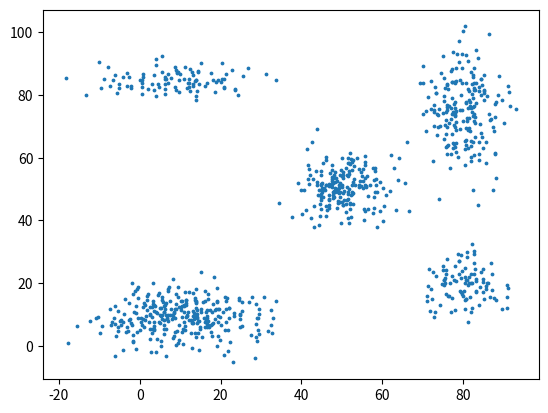

This chart was generated by the following Python code:
import numpy as np
#%matplotlib inline
from matplotlib import pyplot as plt

def plot_clusters(data, centroids):
    """
    Shows a scatter plot with the data points clustered according to the centroids.
    """
    # Assigning the data points to clusters/centroids.
    clusters = [[] for _ in range(centroids.shape[0])]
    for i in range(data.shape[0]):
        distances = np.linalg.norm(data[i] - centroids, axis=1)
        clusters[np.argmin(distances)].append(data[i])

    # Plotting clusters and centroids.
    fig, ax = plt.subplots()
    for c in range(centroids.shape[0]):
        if len(clusters[c]) > 0:
            cluster = np.array(clusters[c])
            ax.scatter(cluster[:, 0], cluster[:, 1], s=7)
    ax.scatter(centroids[:, 0], centroids[:, 1], marker='x', s=200, c='red')

    # We would like to have some control over the randomly generated data.
# This is just for development purposes.
np.random.seed(0)

# Euclidean space.
DIMENSIONS = 2

# We will generate clusters.
CLUSTERS = [
    {
        'mean': (10, 10),
        'std': (10, 5),
        'size': 300
    },
    {
        'mean': (10, 85),
        'std': (10, 3),
        'size': 100
    },
    {
        'mean': (50, 50),
        'std': (6, 6),
        'size': 200
    },
    {
        'mean': (80, 75),
        'std': (5, 10),
        'size': 200
    },
    {
        'mean': (80, 20),
        'std': (5, 5),
        'size': 100
    }
]

# Initializing the dataset with zeros.
synthetic_data = np.zeros((np.sum([c['size'] for c in CLUSTERS]), DIMENSIONS))

# Generating the clusters.
start = 0
for c in CLUSTERS:
    for d in range(DIMENSIONS):
        synthetic_data[start:start + c['size'], d] = np.random.normal(c['mean'][d], c['std'][d], (c['size']))
    start += c['size']
print(synthetic_data)

print('shape (size, dimensions) =', synthetic_data.shape)

plt.figure()
plt.scatter(synthetic_data[:, 0], synthetic_data[:, 1], s=3)

def euclideanDistance(point, centroid):
    """
    Function implementing the euclidean distance between two points

    :param point
        np.array of a data point [x,y]

    :param centroid 
        np.array of centroid [x,y]
    
    :return 
        euclidean distance between centroid and point
    """
    return np.sqrt(np.sum((point - centroid)**2))

def calculateCentroid(clusters):
    """
    Function implementing the new centroids 

    :param clusters
        a list with all points in one cluster

    :param centroids 
        a numpy array of the centroids 

    :return 
        a numpy array of the updated centroids 
    """
    updated_centroids = []
    
    for cluster in clusters:
        # Finding the average point given all points in one cluster
        calculate_new_centroid = 1.0 * np.mean(cluster, axis=0) 
        updated_centroids.append(calculate_new_centroid)
    return updated_centroids

def kmeans(data, centroids):
    """
    Function implementing the k-means clustering.
    
    :param data
        a 2D array with points
    :param centroids
        initial centroids
        a 2D array containing the coordinates of initial points
    :return
        final centroids
    """
    # The key of the dictionary will be the centroids, while the items will be the points in the data
    clusters = []

    for i in range(len(centroids)): 
        clusters.append([])
    # For each point in data array
    for point in data: 
        # Find the distance between a row (point) and the centroids, key is centroid and item is distance between
        distances = []
        for centroid in centroids:
            # Find the distances
            distances.append(euclideanDistance(point, centroid))
        # Placing a point into a cluster given the index of the minimum value
        min_dist_index = distances.index(min(distances))
        clusters[min_dist_index].append(point)
    
    # Recalculate the centroids 
    print(clusters)
    new_centroids = calculateCentroid(clusters)

    # Deciding when to stop calulating the new centroids and when not to
    if (np.array_equal(new_centroids,centroids)):
        return new_centroids
    else:
        kmeans(data,new_centroids)
        return new_centroids

def calculateDistanceMatrix(data):
    distance_matrix = np.zeros((len(data), len(data)))

    # Only gets the lower bottom of the distance matrix, which hehe works for this case i guess :3
    # Stonks saving computing time 
    for row in range(len(distance_matrix)):
        for col in range(row):
            distance_matrix[row,col] = euclideanDistance(data[row], data[col]) 

def calculateSeparation(cluster):
    return 0

def calculateCohesion(cluster,distance_matrix):
    return 0

def silhouette_score(data, centroids):
    """
    Function implementing the k-means clustering.
    
    :param data
        data
    :param centroids
        centroids
    :return
        mean Silhouette Coefficient of all samples
    """
    clusters = kmeans(data,centroids)
    distance_matrix = calculateDistanceMatrix(data)

    for cluster in clusters:
        for point in cluster:
            a = calculateCohesion(cluster, distance_matrix)
            b = calculateSeparation(cluster)
    # Step 2: For each data point
    ## a: Calculate cohesion
    ## b: Calculate separation
    ## S = (b-a)/max(b-a)
    score = (b-a)/max(b-a)
    
    return score

data = np.array([
    [1, 2],
    [2, 2],
    [3, 2],
    [5, 1],
    [3, 0],
    [2, 4],
    [4, 2],
])

def test(data):
    distance_matrix = calculateDistanceMatrix(data)

test(data)